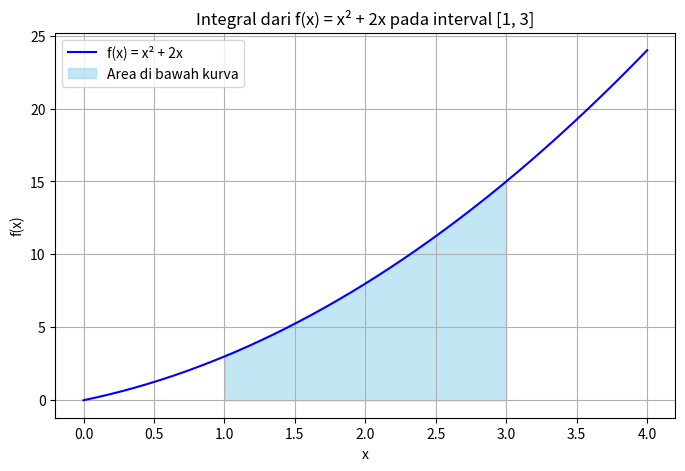

Write Python code to recreate this figure.
# [redacted]
#Duh kudu nonton tutorial dulu baru jadi hayya

import numpy as np
import matplotlib.pyplot as plt
from scipy.integrate import quad
from fractions import Fraction

#Definisi fungsi
def f(x):
    return x**2 + 2*x

#Interval integrasi
a, b = 1, 3

#Hitung nilai integral
integral_value, _ = quad(f, a, b)

#Ini biar bentuknya jadi pecahan
frac_result = Fraction(integral_value).limit_denominator()

#Ngeprint hasil integralnya
print(f"Integral dari f(x) = x^2 + 2x pada interval [{a}, {b}] adalah {frac_result} atau {integral_value:.4f}")

#Buat grafik
x_vals = np.linspace(a - 1, b + 1, 400)
y_vals = f(x_vals)

#Area di bawah kurva
x_fill = np.linspace(a, b, 200)
y_fill = f(x_fill)

plt.figure(figsize=(8, 5))
plt.plot(x_vals, y_vals, 'b', label='f(x) = x² + 2x')
plt.fill_between(x_fill, y_fill, color='skyblue', alpha=0.5, label='Area di bawah kurva')
plt.title('Integral dari f(x) = x² + 2x pada interval [1, 3]')
plt.xlabel('x')
plt.ylabel('f(x)')
plt.legend()
plt.grid(True)
plt.show()
